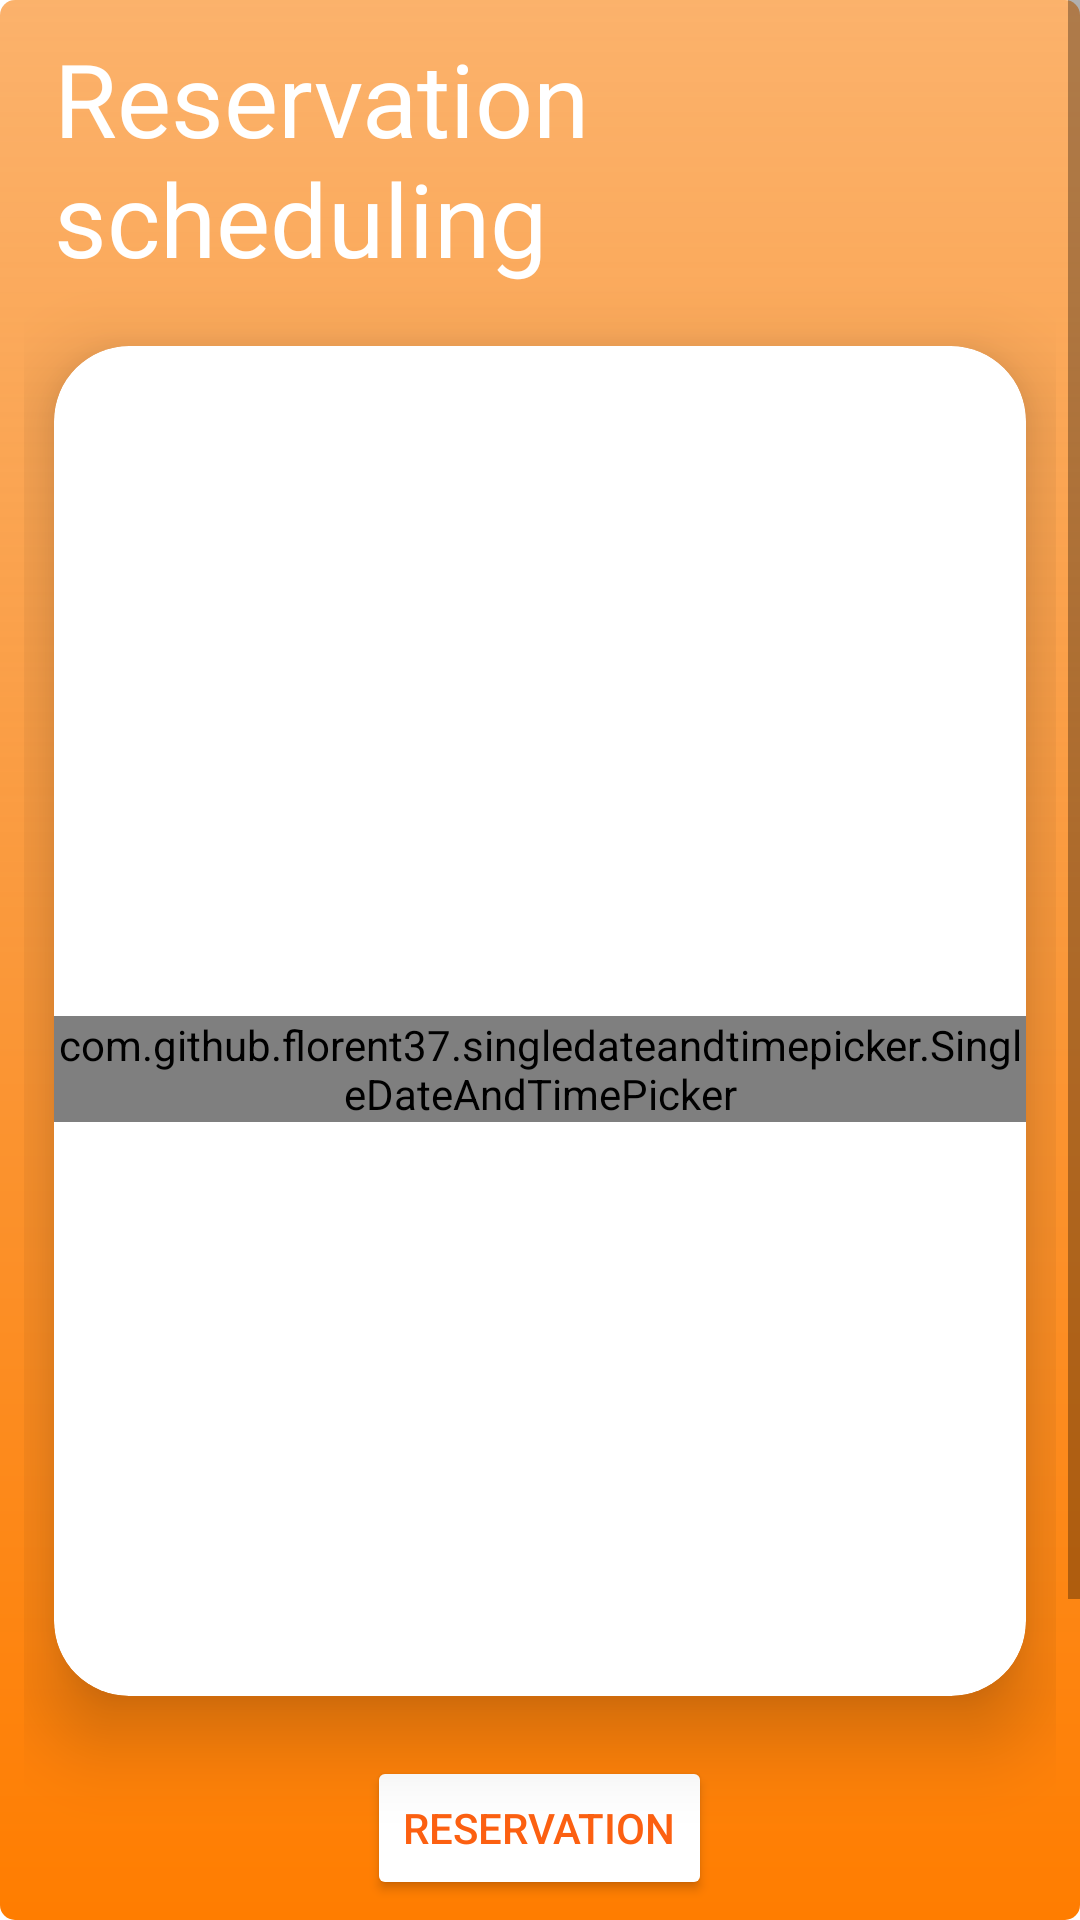

Layout XML and referenced resources for this Android screen:
<!-- AndroidManifest.xml: application theme Theme.Garage -->
<!-- res/layout/fragment_confarm_resrer.xml -->
<?xml version="1.0" encoding="utf-8"?>
<ScrollView xmlns:android="http://schemas.android.com/apk/res/android"
    xmlns:app="http://schemas.android.com/apk/res-auto"
    xmlns:tools="http://schemas.android.com/tools"
    android:id="@+id/frameLayout"
    android:layout_width="match_parent"
    android:layout_height="match_parent"
    android:background="@drawable/picekine_linear"
    tools:context=".ui.reservation.ConfarmResrerFragment" >

    <androidx.constraintlayout.widget.ConstraintLayout
        android:layout_width="match_parent"
        android:layout_height="match_parent">
        <LinearLayout
            android:id="@+id/layout_schlid"
            android:layout_width="match_parent"
            android:layout_height="wrap_content"
            android:layout_marginStart="8dp"
            android:layout_marginEnd="8dp"
            android:gravity="center"
            android:orientation="vertical"
            app:layout_constraintBottom_toTopOf="@+id/textView12"
            app:layout_constraintEnd_toEndOf="parent"
            app:layout_constraintStart_toStartOf="parent"
            app:layout_constraintTop_toTopOf="parent">

            <TextView
                android:id="@+id/textView2"
                android:layout_width="wrap_content"
                android:layout_height="wrap_content"
                android:layout_margin="10dp"
                android:text="@string/reservation_scheduling"
                android:textAppearance="@style/TextAppearance.AppCompat.Display1"
                android:textColor="@color/white" />

            <com.google.android.material.card.MaterialCardView
                android:layout_width="match_parent"
                android:layout_height="450dp"
                android:layout_gravity="center"
                android:layout_margin="10dp"
                app:cardCornerRadius="25dp"
                app:cardElevation="15dp">

                <com.github.florent37.singledateandtimepicker.SingleDateAndTimePicker
                    android:id="@+id/single_day_picker"
                    android:layout_width="wrap_content"
                    android:layout_height="wrap_content"
                    android:layout_gravity="center"
                    android:layout_marginTop="16dp"
                    android:gravity="center"
                    app:picker_curved="true"
                    app:picker_curvedMaxAngle="45"
                    app:picker_cyclic="false"
                    app:picker_dayCount="31"
                    app:picker_itemSpacing="6dp"
                    app:picker_mustBeOnFuture="true"
                    app:picker_selectorColor="@color/linear_start_color"
                    app:picker_stepSizeHours="1"
                    app:picker_stepSizeMinutes="5"
                    app:picker_textColor="@color/orange"
                    app:picker_visibleItemCount="9" />

            </com.google.android.material.card.MaterialCardView>

            <Button
                android:id="@+id/btn_reser_time"
                android:layout_width="wrap_content"
                android:layout_height="wrap_content"
                android:layout_margin="10dp"
                android:backgroundTint="@color/white"
                android:text="@string/reservation"
                android:textColor="@color/orange" />


        </LinearLayout>

        <Button
            android:id="@+id/btn_reser_now"
            android:layout_width="wrap_content"
            android:layout_height="wrap_content"
            android:layout_marginTop="8dp"
            android:layout_marginBottom="8dp"
            android:backgroundTint="@color/white"
            android:text="@string/reservation_now"
            android:textColor="@color/orange"
            app:layout_constraintBottom_toBottomOf="parent"
            app:layout_constraintEnd_toEndOf="parent"
            app:layout_constraintHorizontal_bias="0.497"
            app:layout_constraintStart_toStartOf="parent"
            app:layout_constraintTop_toBottomOf="@+id/textView12" />

        <TextView
            android:id="@+id/textView12"
            android:layout_width="wrap_content"
            android:layout_height="wrap_content"
            android:layout_marginStart="8dp"
            android:layout_marginTop="8dp"
            android:layout_marginEnd="8dp"
            android:layout_marginBottom="8dp"
            android:text="@string/or"
            android:textAppearance="@style/TextAppearance.AppCompat.Display1"
            android:textColor="@color/white"
            app:layout_constraintBottom_toTopOf="@+id/btn_reser_now"
            app:layout_constraintEnd_toStartOf="@+id/divider9"
            app:layout_constraintStart_toEndOf="@+id/divider7"
            app:layout_constraintTop_toBottomOf="@+id/layout_schlid"
            tools:ignore="MissingConstraints" />

        <View
            android:id="@+id/divider7"
            android:layout_width="0dp"
            android:layout_height="3dp"
            android:layout_marginStart="8dp"
            android:layout_marginEnd="8dp"
            android:background="@drawable/devid_log"
            android:backgroundTint="@color/white"
            app:layout_constraintBottom_toBottomOf="@+id/textView12"
            app:layout_constraintEnd_toStartOf="@+id/textView12"
            app:layout_constraintStart_toStartOf="parent"
            app:layout_constraintTop_toTopOf="@+id/textView12" />

        <View
            android:id="@+id/divider9"
            android:layout_width="0dp"
            android:layout_height="3dp"
            android:layout_marginStart="8dp"
            android:layout_marginEnd="8dp"
            android:background="@drawable/devid_log"
            android:backgroundTint="@color/white"
            app:layout_constraintBottom_toBottomOf="@+id/textView12"
            app:layout_constraintEnd_toEndOf="parent"
            app:layout_constraintStart_toEndOf="@+id/textView12"
            app:layout_constraintTop_toTopOf="@+id/textView12" />
    </androidx.constraintlayout.widget.ConstraintLayout>


</ScrollView>
<!-- resources referenced by this layout -->
<resources>
  <color name="linear_start_color">#BFFA983A</color>
  <color name="orange">#FC6011</color>
  <color name="white">#FFFFFFFF</color>
  <!-- drawable devid_log (drawable) -->
  <?xml version="1.0" encoding="utf-8"?>
  <shape xmlns:android="http://schemas.android.com/apk/res/android"
      android:shape="rectangle">
  
      <stroke android:color="#F13B2C"
          android:width="1dp"/>
      <solid android:color="#F13B2C"/>
      <corners android:radius="30dp" />
  
  
  </shape>
  <!-- drawable picekine_linear (drawable) -->
  <?xml version="1.0" encoding="utf-8"?>
  <shape xmlns:android="http://schemas.android.com/apk/res/android">
  
      <gradient
          android:startColor="@color/linear_start_color"
          android:centerColor="@color/linear_center"
          android:endColor="#FF7D00"
          android:type="linear"
          android:angle="270"/>
      <corners android:radius="5dp" />
  </shape>
  <string name="or">or</string>
  <string name="reservation">Reservation</string>
  <string name="reservation_now">Reservation Now</string>
  <string name="reservation_scheduling">Reservation scheduling</string>
  <style name="Theme.Garage" parent="Theme.MaterialComponents.Light.NoActionBar">
          
          <item name="colorPrimary">@color/orange</item>
          <item name="colorPrimaryVariant">@color/orange</item>
          <item name="colorOnPrimary">@color/white</item>
          
          <item name="colorSecondary">@color/orange</item>
          <item name="colorSecondaryVariant">@color/teal_700</item>
          <item name="colorOnSecondary">@color/white</item>
          
          <item name="android:statusBarColor" tools:targetApi="l">?attr/colorPrimaryVariant</item>
          
          <item name="android:forceDarkAllowed" tools:targetApi="q">false</item>
      </style>
  <color name="linear_center">#FA983A</color>
  <color name="teal_700">#FF018786</color>
</resources>
